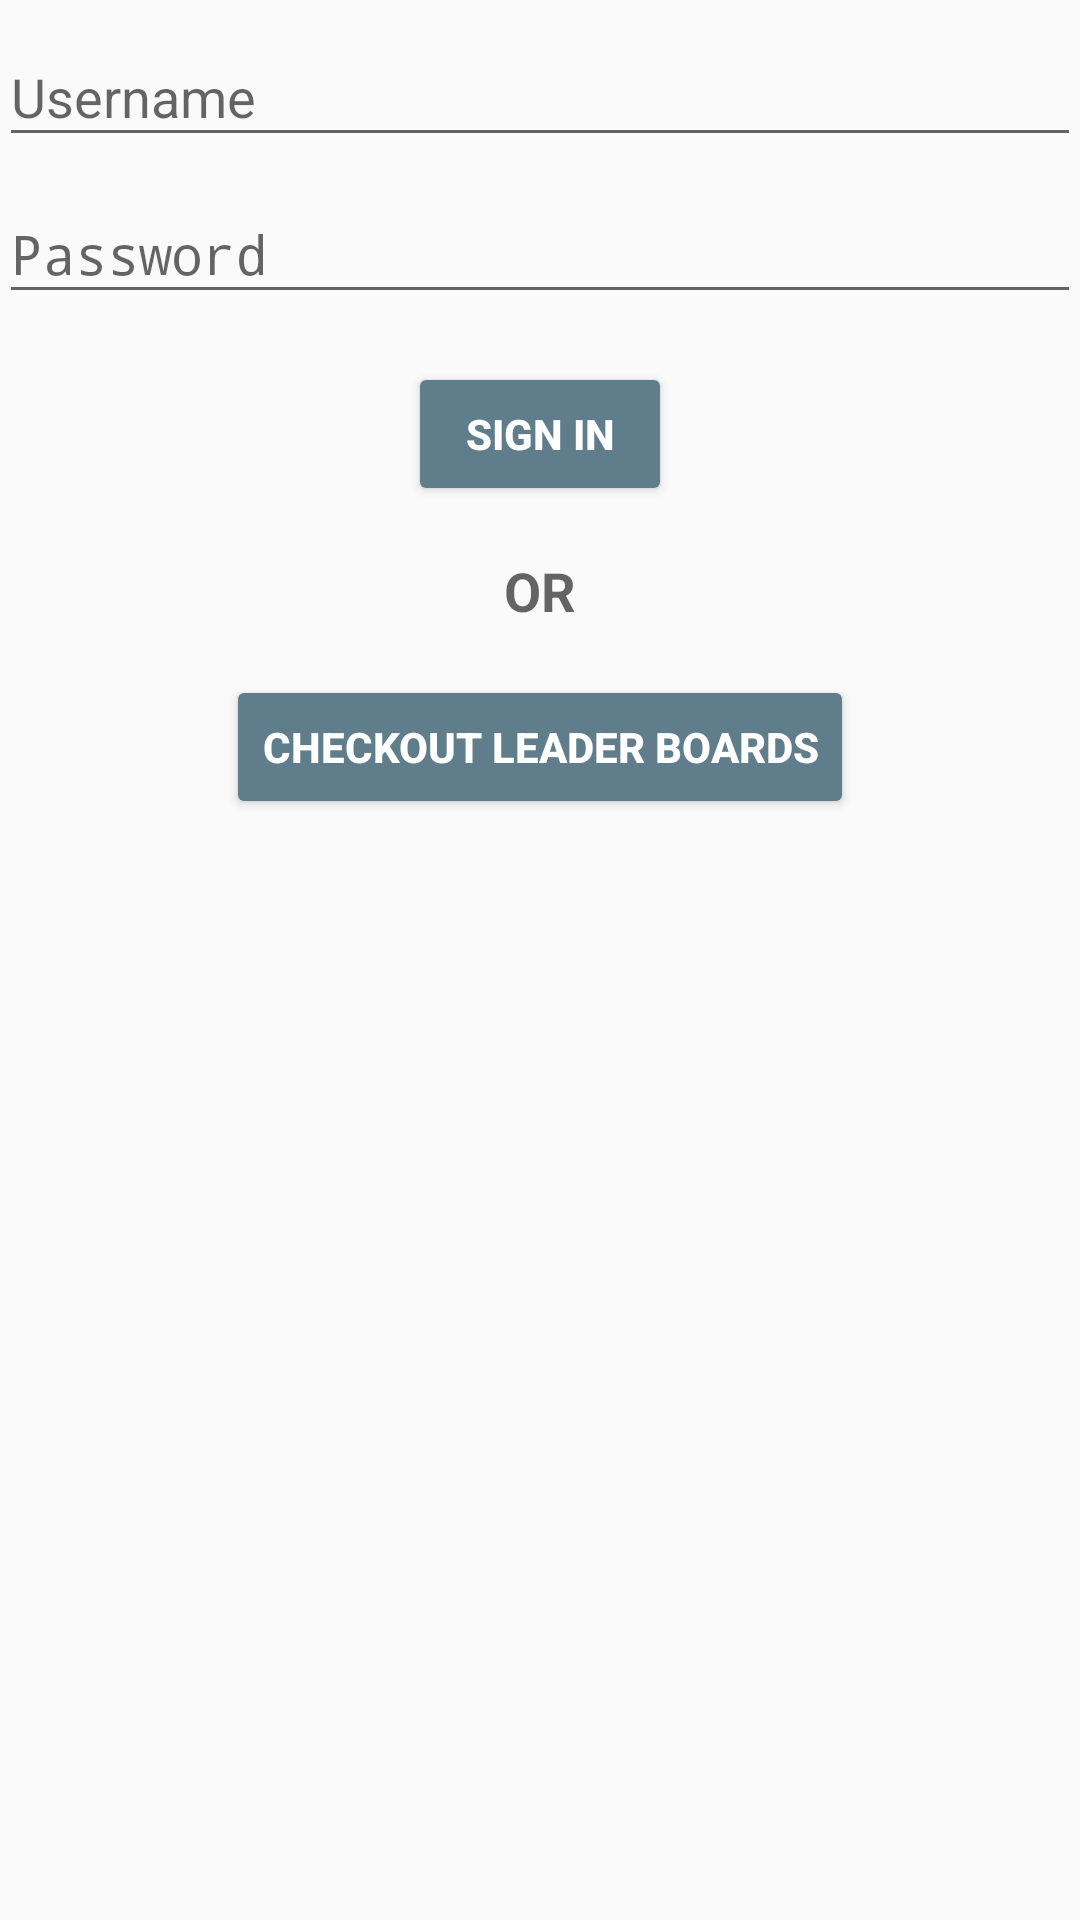

Here is an Android app screen rendered from its layout file. Give the layout XML and the strings, colors and styles it references.
<!-- AndroidManifest.xml: application theme AppTheme -->
<!-- res/layout/activity_login.xml -->
<LinearLayout
    xmlns:android="http://schemas.android.com/apk/res/android"
    xmlns:tools="http://schemas.android.com/tools"
    android:layout_width="match_parent"
    android:layout_height="match_parent"
    android:gravity="center_horizontal"
    android:orientation="vertical"
    android:paddingBottom="@dimen/activity_vertical_margin"
    android:paddingLeft="@dimen/activity_horizontal_margin"
    android:paddingRight="@dimen/activity_horizontal_margin"
    android:paddingTop="@dimen/activity_vertical_margin"
    tools:context="com.app.innovationweek.LoginActivity">

    
    <ProgressBar
        android:id="@+id/login_progress"
        style="?android:attr/progressBarStyleLarge"
        android:layout_width="wrap_content"
        android:layout_height="wrap_content"
        android:layout_marginBottom="8dp"
        android:visibility="gone"/>

    <ScrollView
        android:id="@+id/login_form"
        android:layout_width="match_parent"
        android:layout_height="match_parent">

        <LinearLayout
            android:id="@+id/email_login_form"
            android:layout_width="match_parent"
            android:gravity="center_horizontal"
            android:layout_height="wrap_content"
            android:orientation="vertical">

            <android.support.design.widget.TextInputLayout
                android:layout_width="match_parent"
                android:layout_height="wrap_content">

                <AutoCompleteTextView
                    android:id="@+id/email"
                    android:layout_width="match_parent"
                    android:layout_height="wrap_content"
                    android:hint="@string/prompt_email"
                    android:inputType="textEmailAddress"
                    android:maxLines="1"
                    android:singleLine="true"/>

            </android.support.design.widget.TextInputLayout>

            <android.support.design.widget.TextInputLayout
                android:layout_width="match_parent"
                android:layout_height="wrap_content">

                <EditText
                    android:id="@+id/password"
                    android:layout_width="match_parent"
                    android:layout_height="wrap_content"
                    android:hint="@string/prompt_password"
                    android:imeActionId="@+id/login"
                    android:imeActionLabel="@string/action_sign_in_short"
                    android:imeOptions="actionUnspecified"
                    android:inputType="textPassword"
                    android:maxLines="1"
                    android:singleLine="true"/>

            </android.support.design.widget.TextInputLayout>

            <Button
                android:id="@+id/email_sign_in_button"
                style="@style/Widget.AppCompat.Button.Colored"
                android:layout_width="wrap_content"
                android:layout_height="wrap_content"
                android:layout_marginTop="16dp"
                android:text="@string/action_sign_in"
                android:textStyle="bold"/>

            <TextView
                android:layout_width="match_parent"
                android:layout_height="wrap_content"
                android:layout_marginTop="16dp"
                android:gravity="center"
                android:text="OR"
                android:textAppearance="?android:textAppearanceMedium"
                android:textStyle="bold"/>

            <Button
                android:id="@+id/skip_to_leaderboard"
                style="@style/Widget.AppCompat.Button.Colored"
                android:layout_width="wrap_content"
                android:layout_height="wrap_content"
                android:layout_marginTop="16dp"
                android:text="@string/action_skip_to_leaderboard"
                android:textStyle="bold"/>

        </LinearLayout>
    </ScrollView>
</LinearLayout>
<!-- resources referenced by this layout -->
<resources>
  <string name="action_sign_in">Sign in</string>
  <string name="action_sign_in_short">Sign in</string>
  <string name="action_skip_to_leaderboard">Checkout Leader Boards</string>
  <string name="prompt_email">Username</string>
  <string name="prompt_password">Password</string>
  <style name="AppTheme" parent="Theme.AppCompat.Light.DarkActionBar">
          
          <item name="colorPrimary">@color/colorPrimary</item>
          <item name="colorPrimaryDark">@color/colorPrimaryDark</item>
          <item name="colorAccent">@color/colorAccent</item>
  
      </style>
  <color name="colorPrimary">#FF5722</color>
  <color name="colorPrimaryDark">#E64A19</color>
  <color name="colorAccent">#607D8B</color>
</resources>
